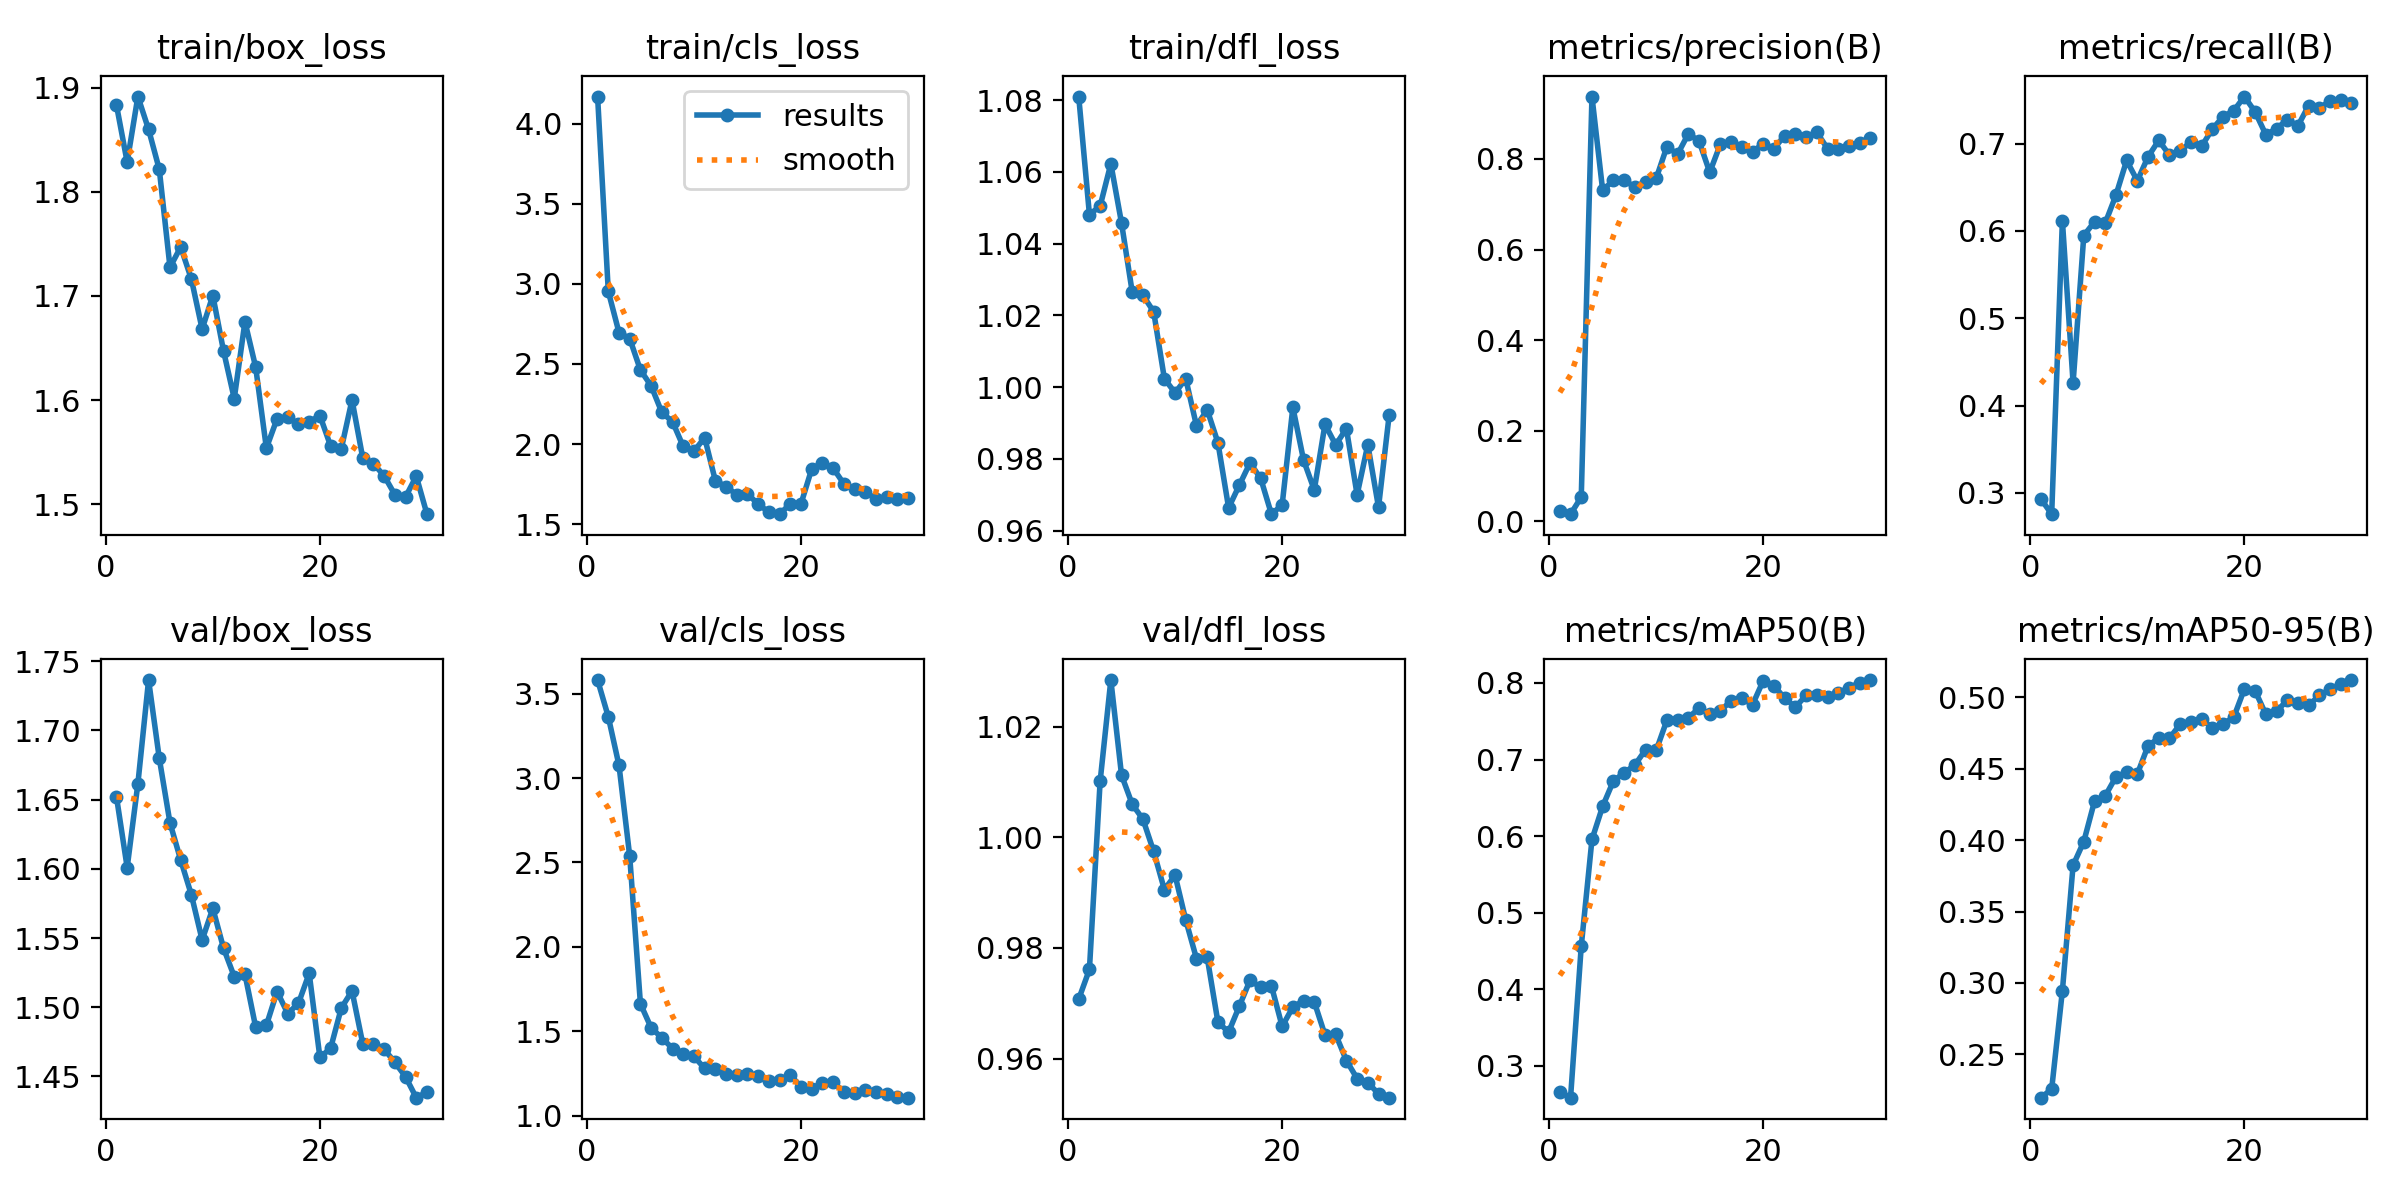

Data behind this chart, as committed beside it:
epoch, time, train/box_loss, train/cls_loss, train/dfl_loss, metrics/precision(B), metrics/recall(B), metrics/mAP50(B), metrics/mAP50-95(B), val/box_loss, val/cls_loss, val/dfl_loss, lr/pg0, lr/pg1, lr/pg2
1, 11.49, 1.883, 4.169, 1.081, 0.02276, 0.2929, 0.2657, 0.2198, 1.652, 3.58, 0.9708, 0.0003715, 0.0003715, 0.0003715
2, 15.02, 1.829, 2.953, 1.048, 0.01603, 0.2756, 0.258, 0.2258, 1.601, 3.362, 0.9761, 0.0007324, 0.0007324, 0.0007324
3, 18.61, 1.892, 2.696, 1.05, 0.05375, 0.6119, 0.4561, 0.2945, 1.661, 3.074, 1.01, 0.001068, 0.001068, 0.001068
4, 22.2, 1.86, 2.658, 1.062, 0.9377, 0.426, 0.5955, 0.3823, 1.736, 2.538, 1.028, 0.001288, 0.001288, 0.001288
5, 25.79, 1.822, 2.462, 1.046, 0.7304, 0.5948, 0.6389, 0.3989, 1.68, 1.664, 1.011, 0.00124, 0.00124, 0.00124
6, 29.3, 1.727, 2.363, 1.026, 0.7532, 0.6105, 0.6719, 0.4271, 1.633, 1.522, 1.006, 0.001193, 0.001193, 0.001193
7, 32.81, 1.747, 2.198, 1.026, 0.7529, 0.609, 0.6825, 0.4309, 1.606, 1.462, 1.003, 0.001146, 0.001146, 0.001146
8, 36.2, 1.716, 2.139, 1.021, 0.7383, 0.641, 0.6927, 0.4442, 1.581, 1.399, 0.9974, 0.001099, 0.001099, 0.001099
9, 40.01, 1.668, 1.985, 1.002, 0.7488, 0.6808, 0.7125, 0.4475, 1.549, 1.364, 0.9906, 0.001052, 0.001052, 0.001052
10, 43.37, 1.7, 1.956, 0.9984, 0.7573, 0.6575, 0.7119, 0.4462, 1.571, 1.352, 0.9931, 0.001005, 0.001005, 0.001005
11, 46.67, 1.647, 2.04, 1.002, 0.8272, 0.6849, 0.7514, 0.4659, 1.543, 1.281, 0.985, 0.0009574, 0.0009574, 0.0009574
12, 49.98, 1.601, 1.771, 0.9892, 0.8105, 0.7038, 0.7517, 0.4714, 1.522, 1.277, 0.9781, 0.0009103, 0.0009103, 0.0009103
13, 53.28, 1.675, 1.735, 0.9937, 0.8555, 0.687, 0.7548, 0.4713, 1.524, 1.249, 0.9783, 0.0008631, 0.0008631, 0.0008631
14, 56.51, 1.632, 1.684, 0.9846, 0.8397, 0.6922, 0.7668, 0.481, 1.486, 1.24, 0.9666, 0.000816, 0.000816, 0.000816
15, 59.73, 1.554, 1.689, 0.9664, 0.7705, 0.7016, 0.7593, 0.4828, 1.487, 1.247, 0.9648, 0.0007688, 0.0007688, 0.0007688
16, 62.99, 1.582, 1.625, 0.9727, 0.8331, 0.6969, 0.7638, 0.4849, 1.511, 1.235, 0.9695, 0.0007216, 0.0007216, 0.0007216
17, 66.26, 1.583, 1.575, 0.9789, 0.8384, 0.7167, 0.7767, 0.4784, 1.495, 1.205, 0.9742, 0.0006745, 0.0006745, 0.0006745
18, 69.47, 1.577, 1.563, 0.9746, 0.8273, 0.7309, 0.78, 0.4813, 1.503, 1.215, 0.9729, 0.0006273, 0.0006273, 0.0006273
19, 72.65, 1.579, 1.628, 0.9646, 0.816, 0.7377, 0.7717, 0.4858, 1.524, 1.241, 0.9731, 0.0005802, 0.0005802, 0.0005802
20, 75.9, 1.585, 1.628, 0.9672, 0.8337, 0.754, 0.8031, 0.5057, 1.464, 1.174, 0.9658, 0.000533, 0.000533, 0.000533
21, 80.5, 1.556, 1.845, 0.9944, 0.823, 0.7365, 0.7966, 0.5044, 1.47, 1.162, 0.9693, 0.0004859, 0.0004859, 0.0004859
22, 83.72, 1.553, 1.883, 0.9797, 0.8517, 0.7104, 0.7799, 0.488, 1.499, 1.196, 0.9705, 0.0004387, 0.0004387, 0.0004387
23, 86.95, 1.6, 1.85, 0.9714, 0.8546, 0.717, 0.7686, 0.4901, 1.512, 1.203, 0.9703, 0.0003915, 0.0003915, 0.0003915
24, 90.21, 1.544, 1.752, 0.9897, 0.8489, 0.7277, 0.7837, 0.4978, 1.474, 1.139, 0.9643, 0.0003444, 0.0003444, 0.0003444
25, 93.78, 1.539, 1.721, 0.9839, 0.8588, 0.7205, 0.7839, 0.4958, 1.474, 1.133, 0.9644, 0.0002972, 0.0002972, 0.0002972
26, 96.99, 1.527, 1.703, 0.9885, 0.823, 0.7437, 0.7819, 0.4942, 1.47, 1.152, 0.9597, 0.0002501, 0.0002501, 0.0002501
27, 100.2, 1.509, 1.657, 0.97, 0.823, 0.7405, 0.7871, 0.5012, 1.46, 1.139, 0.9564, 0.0002029, 0.0002029, 0.0002029
28, 103.3, 1.507, 1.671, 0.984, 0.8294, 0.7494, 0.7937, 0.5055, 1.45, 1.13, 0.9557, 0.0001558, 0.0001558, 0.0001558
29, 106.6, 1.527, 1.658, 0.9665, 0.8344, 0.75, 0.8003, 0.5092, 1.435, 1.115, 0.9536, 0.0001086, 0.0001086, 0.0001086
30, 109.8, 1.49, 1.664, 0.9924, 0.8467, 0.7471, 0.8038, 0.512, 1.439, 1.108, 0.9529, 6.1447e-05, 6.1447e-05, 6.1447e-05
